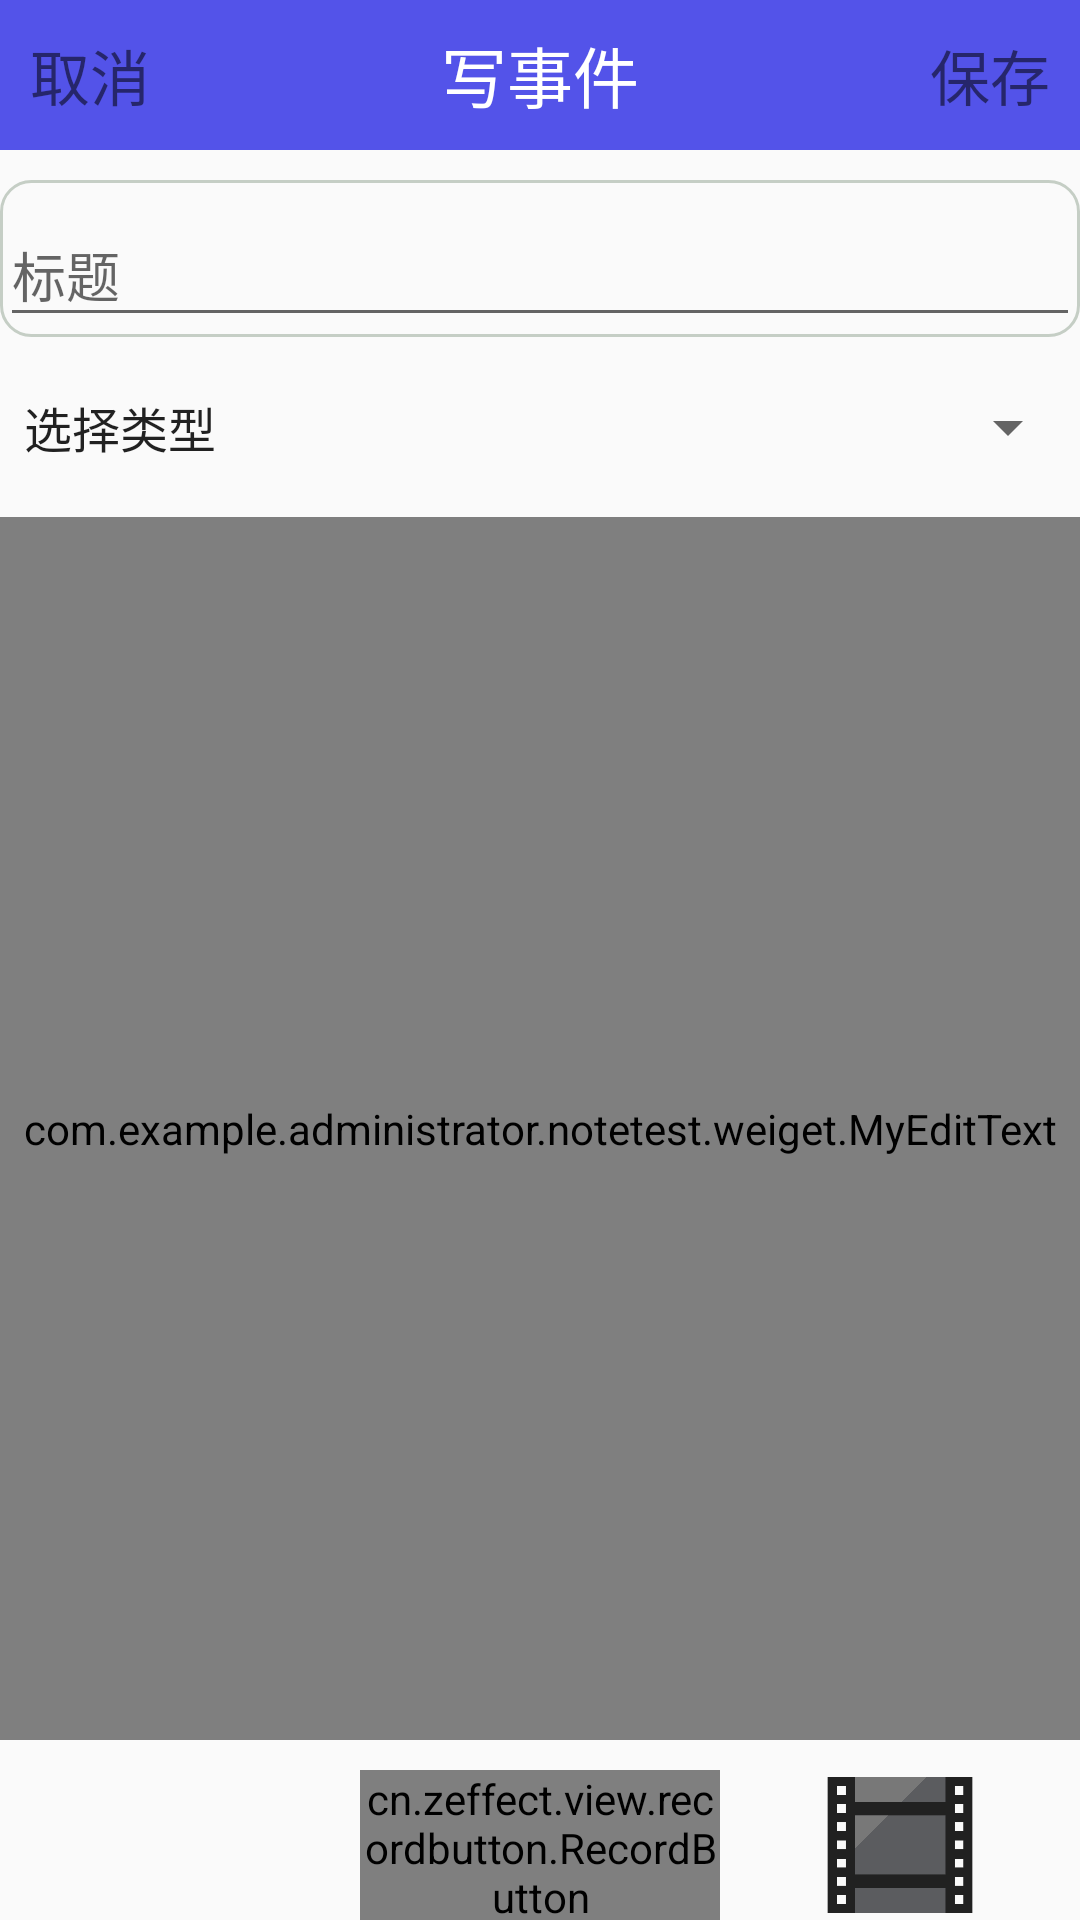

Produce the Android XML layout that renders to this screen, including the resource entries it uses.
<!-- AndroidManifest.xml: application theme notitlebar -->
<!-- res/layout/activity_add.xml -->
<?xml version="1.0" encoding="utf-8"?>
<LinearLayout xmlns:android="http://schemas.android.com/apk/res/android"
              android:orientation="vertical"
              android:layout_width="match_parent"
              android:layout_height="match_parent">

    <RelativeLayout
        android:layout_width="match_parent"
        android:layout_height="50dp"
        android:background="@color/color_add">

        <TextView
            android:layout_width="wrap_content"
            android:layout_height="wrap_content"
            android:layout_gravity="center"
            android:textSize="22dp"
            android:layout_centerHorizontal="true"
            android:layout_centerVertical="true"
            android:textColor="#FFF"
            android:text="写事件"/>


        <TextView
            android:id="@+id/tv_Cancel"
            android:layout_width="wrap_content"
            android:layout_height="wrap_content"
            android:layout_centerVertical="true"
            android:layout_marginLeft="10dp"
            android:textSize="20sp"
            android:text="取消"/>

        <TextView
            android:id="@+id/tv_Save"
            android:layout_width="wrap_content"
            android:layout_height="wrap_content"
            android:layout_alignParentRight="true"
            android:layout_centerVertical="true"
            android:layout_marginRight="10dp"
            android:textSize="20sp"
            android:text="保存"/>

    </RelativeLayout>

    <android.support.design.widget.TextInputLayout
        android:layout_width="match_parent"
        android:layout_height="wrap_content"
        android:background="@drawable/shape"
        android:layout_marginTop="10dp">

        <EditText
            android:id="@+id/edt_title"
            android:layout_width="match_parent"
            android:layout_height="wrap_content"
            android:hint="标题"/>

    </android.support.design.widget.TextInputLayout>

    <Spinner
        android:id="@+id/spinner"
        android:layout_width="match_parent"
        android:layout_height="40dp"
        android:layout_marginTop="10dp"
        android:entries="@array/mytype"/>


    <com.example.administrator.notetest.weiget.MyEditText
        android:id="@+id/edt_content"
        android:layout_width="match_parent"
        android:layout_height="0dp"
        android:layout_weight="1"
        android:layout_marginTop="10dp"
        android:gravity="top"
        android:background="@drawable/shape"
        android:hint="内容"/>

    <LinearLayout
        android:layout_width="match_parent"
        android:layout_height="50dp"
        android:layout_marginTop="10dp"
        android:orientation="horizontal">

        <ImageView
            android:id="@+id/iv_addImage"
            android:layout_width="0dp"
            android:layout_weight="1"
            android:layout_height="match_parent"
            android:src="@mipmap/myimage"/>

        <cn.zeffect.view.recordbutton.RecordButton
            android:id="@+id/record_addSound"
            android:layout_width="0dp"
            android:layout_weight="1"
            android:layout_height="match_parent"
            android:drawableBottom="@mipmap/ic_mysound"
            android:background="#00000000"/>

        <ImageView
            android:id="@+id/iv_addFilm"
            android:layout_width="0dp"
            android:layout_weight="1"
            android:layout_height="match_parent"
            android:src="@mipmap/film"/>

    </LinearLayout>


</LinearLayout>
<!-- resources referenced by this layout -->
<resources>
  <string-array name="mytype">
          <item>选择类型</item>
          <item>生活</item>
          <item>工作</item>
          <item>假期</item>
          <item>娱乐</item>
          <item>休闲</item>
      </string-array>
  <color name="color_add">#5353e9</color>
  <!-- drawable shape (drawable) -->
  <?xml version="1.0" encoding="utf-8"?>
  <shape xmlns:android="http://schemas.android.com/apk/res/android">
  
      
      <corners android:radius="10dp"/>
      <stroke android:width="1dp" android:color="#c5cec5" />
  
  
  </shape>
  <!-- mipmap film: png bitmap (mipmap-hdpi, 6234 bytes) -->
  <!-- mipmap ic_mysound: png bitmap (mipmap-hdpi, 6813 bytes) -->
  <style name="notitlebar" parent="Theme.AppCompat.Light.NoActionBar">
          <item name="android:windowNoTitle">true</item>
      </style>
</resources>
